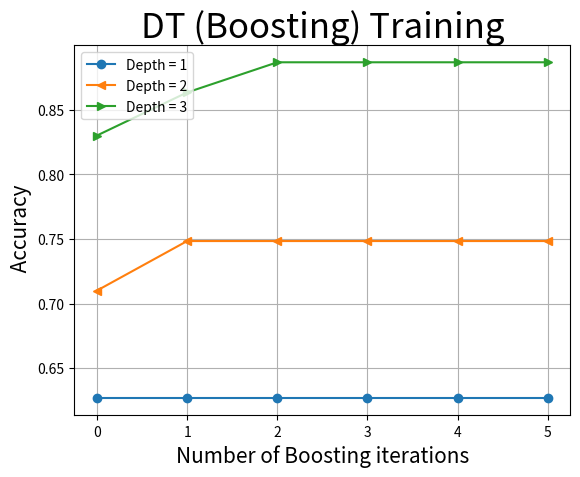

Recreate this plot in Python.
import matplotlib.pyplot as plt


# x = [0.001, 0.01, 0.1, 1, 10]

x1 = [376./600., 376./600., 376./600., 376./600., 376./600., 376./600.]
x2 = [426./600., 449./600., 449./600, 449./600, 449./600, 449./600]
x3 = [498./600., 518./600., 532/600., 532/600., 532/600., 532/600.]

plt.plot(x1, marker = 'o')
plt.plot(x2, marker = '<')
plt.plot(x3, marker = '>')

plt.xlabel("Number of Boosting iterations", fontsize = 15)
plt.ylabel(" Accuracy", fontsize = 15)
plt.title("DT (Boosting) Training", fontsize = 25)
plt.grid(True)
plt.legend(['Depth = 1', 'Depth = 2', 'Depth = 3'])


plt.show()


